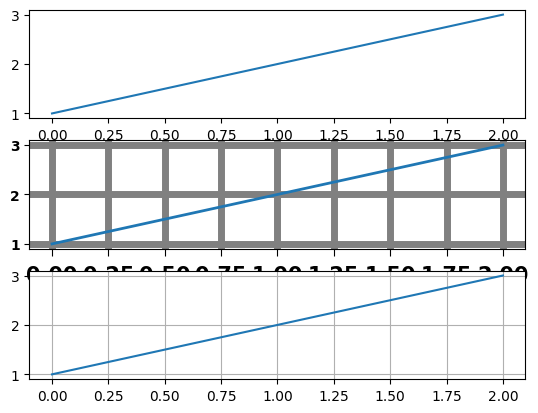

Source code (Python):
"""
I'm not trying to make a good looking figure here, but just to show
some examples of customizing rc params on the fly

If you like to work interactively, and need to create different sets
of defaults for figures (e.g., one set of defaults for publication, one
set for interactive exploration), you may want to define some
functions in a custom module that set the defaults, e.g.,

def set_pub():
    rc('font', weight='bold')    # bold fonts are easier to see
    rc('tick', labelsize=15)     # tick labels bigger
    rc('lines', lw=1, color='k') # thicker black lines (no budget for color!)
    rc('grid', c='0.5', ls='-', lw=0.5)  # solid gray grid lines
    rc('savefig', dpi=300)       # higher res outputs



Then as you are working interactively, you just need to do

>>> set_pub()
>>> subplot(111)
>>> plot([1,2,3])
>>> savefig('myfig')
>>> rcdefaults()  # restore the defaults

"""
import matplotlib.pyplot as plt

plt.subplot(311)
plt.plot([1, 2, 3])

# the axes attributes need to be set before the call to subplot
plt.rc('font', weight='bold')
plt.rc('xtick.major', size=5, pad=7)
plt.rc('xtick', labelsize=15)

# using aliases for color, linestyle and linewidth; gray, solid, thick
plt.rc('grid', c='0.5', ls='-', lw=5)
plt.rc('lines', lw=2, color='g')
plt.subplot(312)

plt.plot([1, 2, 3])
plt.grid(True)

plt.rcdefaults()
plt.subplot(313)
plt.plot([1, 2, 3])
plt.grid(True)
plt.show()
